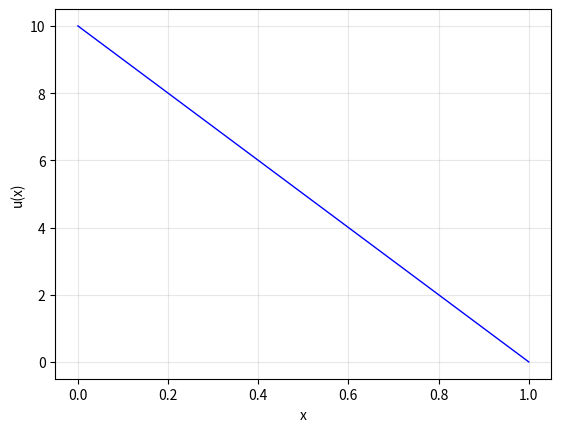

The matplotlib source for this figure:
import numpy as np
import scipy.linalg
import matplotlib.pyplot as plt

h = 1000  #差分法の刻み幅
x = 0   #微分を求めたい点

A = np.zeros((h, h))
A = np.diag(-2*np.ones(h)) + np.diag(np.ones(h-1), 1) + np.diag(np.ones(h-1), -1)
A[0,1] = 0
A[h-1,h-2] = 0
A[0,0] = 1
A[h-1,h-1] = 1
print(A)

b = np.zeros((h, 1))
b[0] = 10      # 境界条件: u(0) = 10
b[h-1] = 0     # 境界条件: u(1) = 0
#print(b)

# 連立方程式 Au = b を解く
u_solution = scipy.linalg.solve(A, b.flatten())

# x座標の配列を作成
x_values = np.linspace(0, 1, h)

# 結果をプロット
#plt.figure(figsize=(10, 6))
plt.plot(x_values, u_solution, 'b-', linewidth=1)


plt.xlabel("x")
plt.ylabel("u(x)")
plt.grid(True, alpha=0.3)
plt.show()
